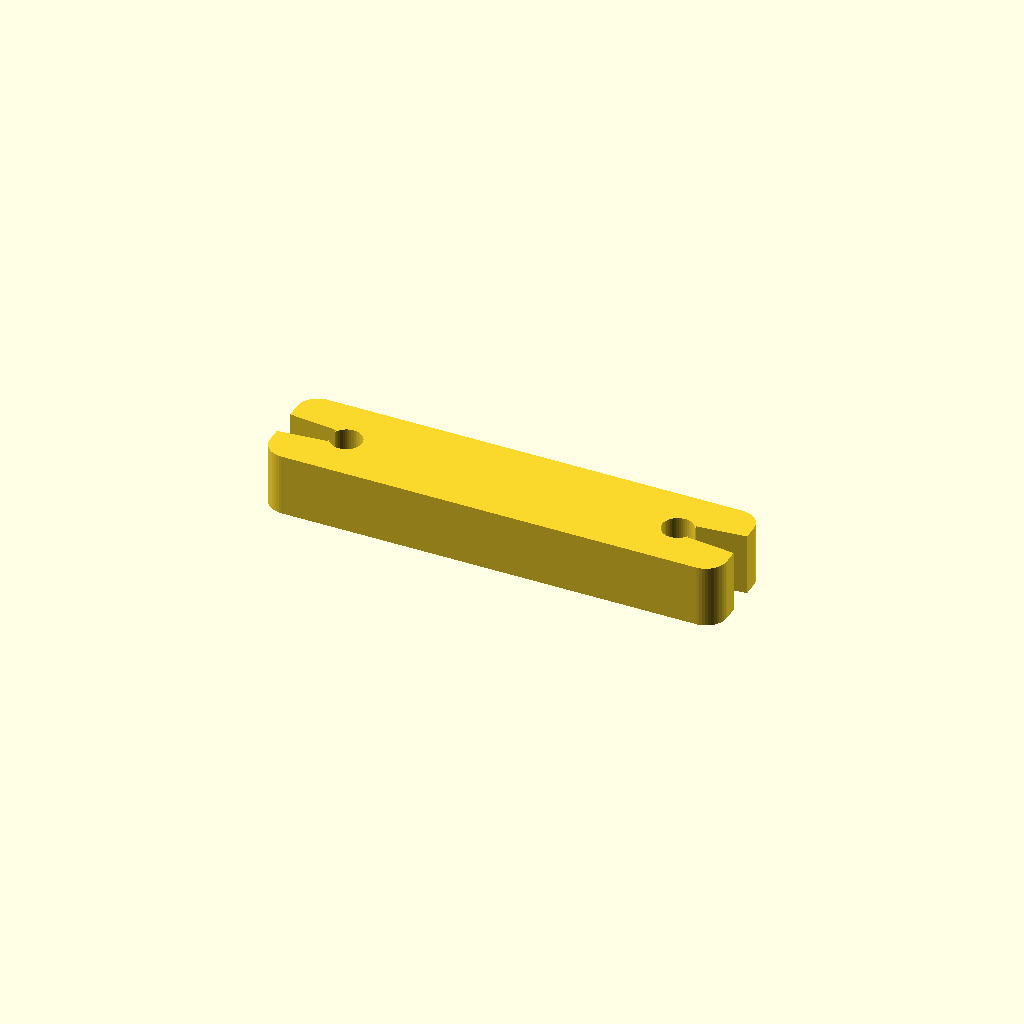
Cell 1 — every parameter at its default value.
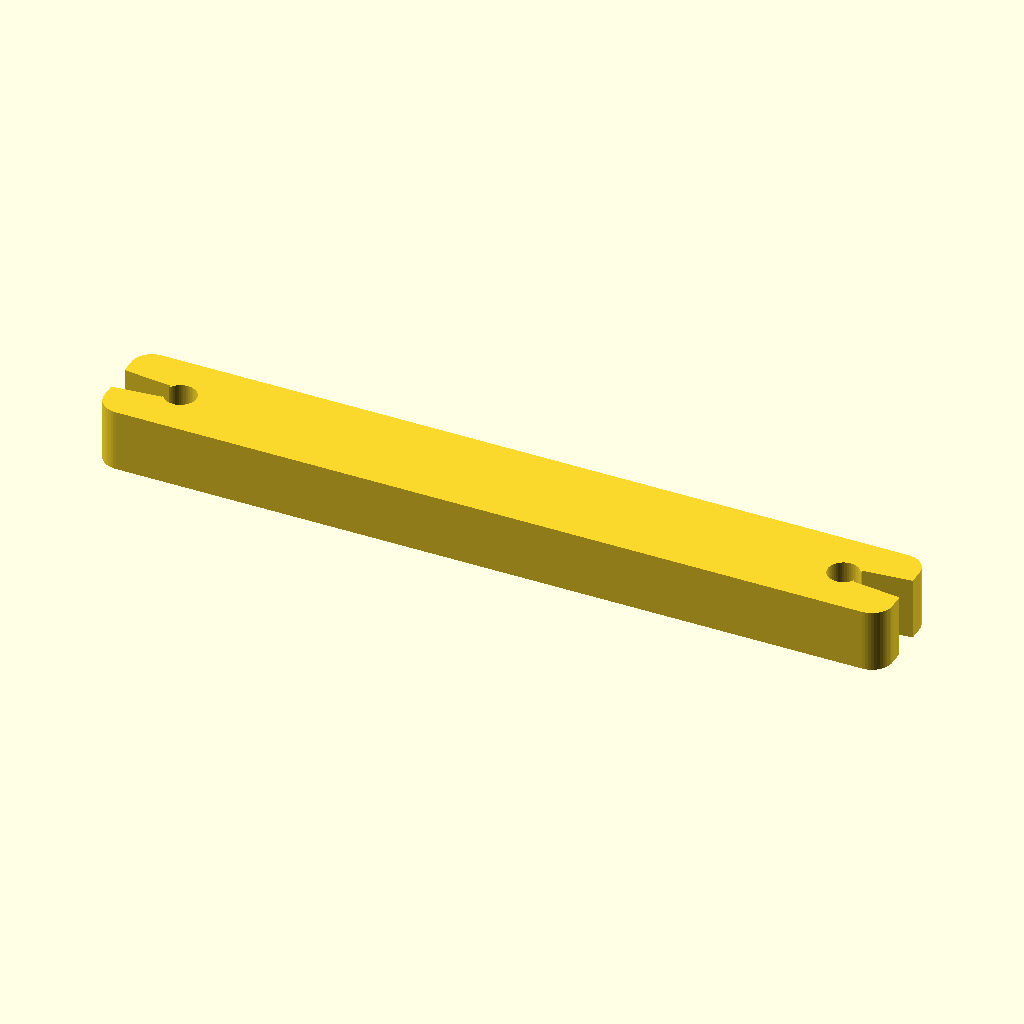
Cell 2: the same model with wire_spacing = 25.4.
One fixed orthographic camera (rotation 55°, 0°, 25°; colour scheme Cornfield) for every cell.
Source of the model, models/ham_radio/lightweight_balanced_feedline/balanced_feedline_spacer.scad:
/*
  Copyright (c) 2026 Robert Jackson (N1RWJ).
  License: CC BY-NC-SA 4.0 (Attribution-NonCommercial-ShareAlike).
  https://creativecommons.org/licenses/by-nc-sa/4.0/

  models/ham_radio/lightweight_balanced_feedline/balanced_feedline_spacer.scad

  Lightweight snap-on spacer for a two-wire balanced HF feedline.
  Defaults target DXE-SANTW-500 26 AWG Poly-STEALTH wire and 12.7 mm
  (0.5 inch) conductor center spacing.

  Print flat. In service, each wire runs through one C-shaped channel,
  perpendicular to the face of the spacer.
*/

$fn = 48;
eps = 0.02;

// ---------------------------------------------------------------
// Output
// ---------------------------------------------------------------
// "spacer"           - one spacer using the normal parameters
// "channel_fit_test" - five hole-marked spacers varying channel diameter
// "slot_fit_test"    - five slot-marked spacers varying snap-throat width
render_mode = "spacer";

// ---------------------------------------------------------------
// Wire fit and electrical geometry
// ---------------------------------------------------------------
wire_od             = 1.02;  // nominal jacket OD; measure your own spool
wire_spacing        = 12.7;  // conductor center-to-center spacing
channel_clearance   = 0.18;  // diametral clearance added to wire OD
entry_slot_width    = 0.72;  // narrowest part of the snap-in opening
entry_mouth_width   = 1.10;  // lead-in opening at the outside edge

// ---------------------------------------------------------------
// Spacer body
// ---------------------------------------------------------------
body_height         = 3.8;
body_thickness      = 2.4;
end_margin          = 1.8;   // channel edge to outside edge
corner_radius       = 0.8;
cutout_overlap       = 0.04;  // keeps each slot joined cleanly to its channel
minimum_channel_wall = 1.0;

// ---------------------------------------------------------------
// Fit-test layouts
// ---------------------------------------------------------------
// Samples render left-to-right in the listed order. One through five round
// holes identify channel samples; rectangular slots identify throat samples.
fit_test_clearances = [0.08, 0.13, 0.18, 0.23, 0.28];
fit_test_slot_widths = [0.62, 0.67, 0.72, 0.77, 0.82];
fit_test_gap = 4.0;
fit_test_marker_spacing = 1.6;
fit_test_round_marker_d = 1.0;
fit_test_slot_marker_size = [0.9, 1.6];
fit_test_marker_clearance = 1.2;

function channel_d(clearance) = wire_od + clearance;
function body_width(clearance) =
    wire_spacing + channel_d(clearance) + 2 * end_margin;

// Width of the circular channel at a distance `inset` from its tangent.
// The overlap chord must be narrower than the requested throat so the
// `entry_slot_width` parameter remains the actual minimum opening.
function channel_chord(diameter, inset) =
    2 * sqrt(
        max(
            0,
            pow(diameter / 2, 2)
                - pow(diameter / 2 - inset, 2)
        )
    );

module rounded_rectangle_2d(width, height, radius) {
    assert(width >= 2 * radius,
           "rounded rectangle width must be at least twice the radius");
    assert(height >= 2 * radius,
           "rounded rectangle height must be at least twice the radius");

    hull() {
        for (x = [-width / 2 + radius, width / 2 - radius])
            for (y = [-height / 2 + radius, height / 2 - radius])
                translate([x, y])
                    circle(r = radius);
    }
}

// One C-shaped channel cutout. `side` is -1 for the left wire and
// +1 for the right wire, so both snap openings face outward.
module wire_channel_cutout_2d(
    x_center,
    side,
    clearance,
    width,
    slot_width,
    mouth_width
) {
    diameter = channel_d(clearance);
    neck_x = x_center
        + side * (diameter / 2 - cutout_overlap);

    assert(cutout_overlap > 0,
           "cutout_overlap must be positive");
    assert(cutout_overlap + eps / 2 < diameter / 2,
           "cutout_overlap must be smaller than the channel radius");
    assert(
        channel_chord(diameter, cutout_overlap + eps / 2) < slot_width,
        "cutout_overlap is too large to preserve entry_slot_width"
    );

    translate([x_center, 0])
        circle(d = diameter);

    // The small overlap avoids point-contact geometry at the circle tangent.
    // A full-wire-width mouth provides an easy lead-in while the narrower
    // throat supplies retention.
    hull() {
        translate([neck_x, 0])
            square([eps, slot_width], center = true);

        translate([side * (width / 2 + eps), 0])
            square([eps, mouth_width], center = true);
    }
}

module spacer_2d(
    clearance = channel_clearance,
    slot_width = entry_slot_width,
    mouth_width = entry_mouth_width
) {
    diameter = channel_d(clearance);
    width = body_width(clearance);
    channel_wall = (body_height - diameter) / 2;

    assert(wire_od > 0, "wire_od must be positive");
    assert(wire_spacing > diameter,
           "wire_spacing must exceed the channel diameter");
    assert(clearance >= 0, "channel_clearance cannot be negative");
    assert(slot_width > 0, "entry_slot_width must be positive");
    assert(slot_width < wire_od,
           "entry_slot_width must be smaller than wire_od for retention");
    assert(mouth_width >= wire_od,
           "entry_mouth_width must accept the nominal wire diameter");
    assert(mouth_width < body_height - 2 * corner_radius,
           "entry_mouth_width must fit between the rounded corners");
    assert(channel_wall >= minimum_channel_wall,
           "insufficient wall above/below the wire channel");
    assert(end_margin >= 1.2,
           "end_margin is too short for durable snap jaws");
    assert(corner_radius > 0, "corner_radius must be positive");

    difference() {
        rounded_rectangle_2d(width, body_height, corner_radius);

        wire_channel_cutout_2d(
            -wire_spacing / 2,
            -1,
            clearance,
            width,
            slot_width,
            mouth_width
        );

        wire_channel_cutout_2d(
            wire_spacing / 2,
            1,
            clearance,
            width,
            slot_width,
            mouth_width
        );
    }
}

module fit_test_markers(count, style, clearance) {
    diameter = channel_d(clearance);
    marker_width = style == "round"
        ? fit_test_round_marker_d
        : fit_test_slot_marker_size[0];
    marker_height = style == "round"
        ? fit_test_round_marker_d
        : fit_test_slot_marker_size[1];
    marker_span = (count - 1) * fit_test_marker_spacing + marker_width;
    channel_gap = wire_spacing - diameter;

    assert(count >= 1 && count <= 5,
           "fit-test marker count must be from one through five");
    assert(style == "round" || style == "slot",
           "fit-test marker style must be round or slot");
    assert(fit_test_marker_spacing > marker_width,
           "fit-test markers must not overlap");
    assert((body_height - marker_height) / 2 >= minimum_channel_wall,
           "insufficient wall above/below fit-test markers");
    assert((channel_gap - marker_span) / 2
           >= fit_test_marker_clearance,
           "fit-test markers are too close to the wire channels");

    for (i = [0 : count - 1]) {
        marker_x = (i - (count - 1) / 2) * fit_test_marker_spacing;

        if (style == "round")
            translate([marker_x, 0, -eps])
                cylinder(
                    d = fit_test_round_marker_d,
                    h = body_thickness + 2 * eps
                );
        else
            translate([marker_x, 0, body_thickness / 2])
                cube(
                    [
                        fit_test_slot_marker_size[0],
                        fit_test_slot_marker_size[1],
                        body_thickness + 2 * eps
                    ],
                    center = true
                );
    }
}

module balanced_feedline_spacer(
    clearance = channel_clearance,
    slot_width = entry_slot_width,
    mouth_width = entry_mouth_width,
    marker_count = 0,
    marker_style = "round"
) {
    assert(body_thickness > 0, "body_thickness must be positive");

    difference() {
        linear_extrude(height = body_thickness)
            spacer_2d(clearance, slot_width, mouth_width);

        if (marker_count > 0)
            fit_test_markers(marker_count, marker_style, clearance);
    }
}

module channel_fit_test() {
    count = len(fit_test_clearances);
    max_width = body_width(max(fit_test_clearances));
    pitch = max_width + fit_test_gap;

    assert(count > 0, "fit_test_clearances cannot be empty");

    for (i = [0 : count - 1]) {
        clearance = fit_test_clearances[i];
        diameter = channel_d(clearance);

        echo(
            str(
                "channel sample ", i + 1,
                ": channel_clearance=", clearance,
                " mm, channel_d=", diameter, " mm"
            )
        );

        translate([(i - (count - 1) / 2) * pitch, 0, 0])
            balanced_feedline_spacer(
                clearance = clearance,
                marker_count = i + 1,
                marker_style = "round"
            );
    }
}

module slot_fit_test() {
    count = len(fit_test_slot_widths);
    pitch = body_width(channel_clearance) + fit_test_gap;

    assert(count > 0, "fit_test_slot_widths cannot be empty");

    for (i = [0 : count - 1]) {
        slot_width = fit_test_slot_widths[i];

        echo(
            str(
                "slot sample ", i + 1,
                ": entry_slot_width=", slot_width,
                " mm, channel_d=", channel_d(channel_clearance), " mm"
            )
        );

        translate([(i - (count - 1) / 2) * pitch, 0, 0])
            balanced_feedline_spacer(
                slot_width = slot_width,
                marker_count = i + 1,
                marker_style = "slot"
            );
    }
}

assert(
    render_mode == "spacer"
        || render_mode == "channel_fit_test"
        || render_mode == "slot_fit_test",
    str(
        "render_mode must be \"spacer\", \"channel_fit_test\", ",
        "or \"slot_fit_test\""
    )
);

if (render_mode == "spacer")
    balanced_feedline_spacer();
else if (render_mode == "channel_fit_test")
    channel_fit_test();
else
    slot_fit_test();
Parameter table extracted from the source (name, type, default, range or options):
eps: number, default 0.02
render_mode: string, default "spacer"
wire_od: number, default 1.02
wire_spacing: number, default 12.7
channel_clearance: number, default 0.18
entry_slot_width: number, default 0.72
entry_mouth_width: number, default 1.1
body_height: number, default 3.8
body_thickness: number, default 2.4
end_margin: number, default 1.8
corner_radius: number, default 0.8
cutout_overlap: number, default 0.04
minimum_channel_wall: number, default 1
fit_test_gap: number, default 4
fit_test_marker_spacing: number, default 1.6
fit_test_round_marker_d: number, default 1
fit_test_slot_marker_size: vector, default [0.9, 1.6]
fit_test_marker_clearance: number, default 1.2
